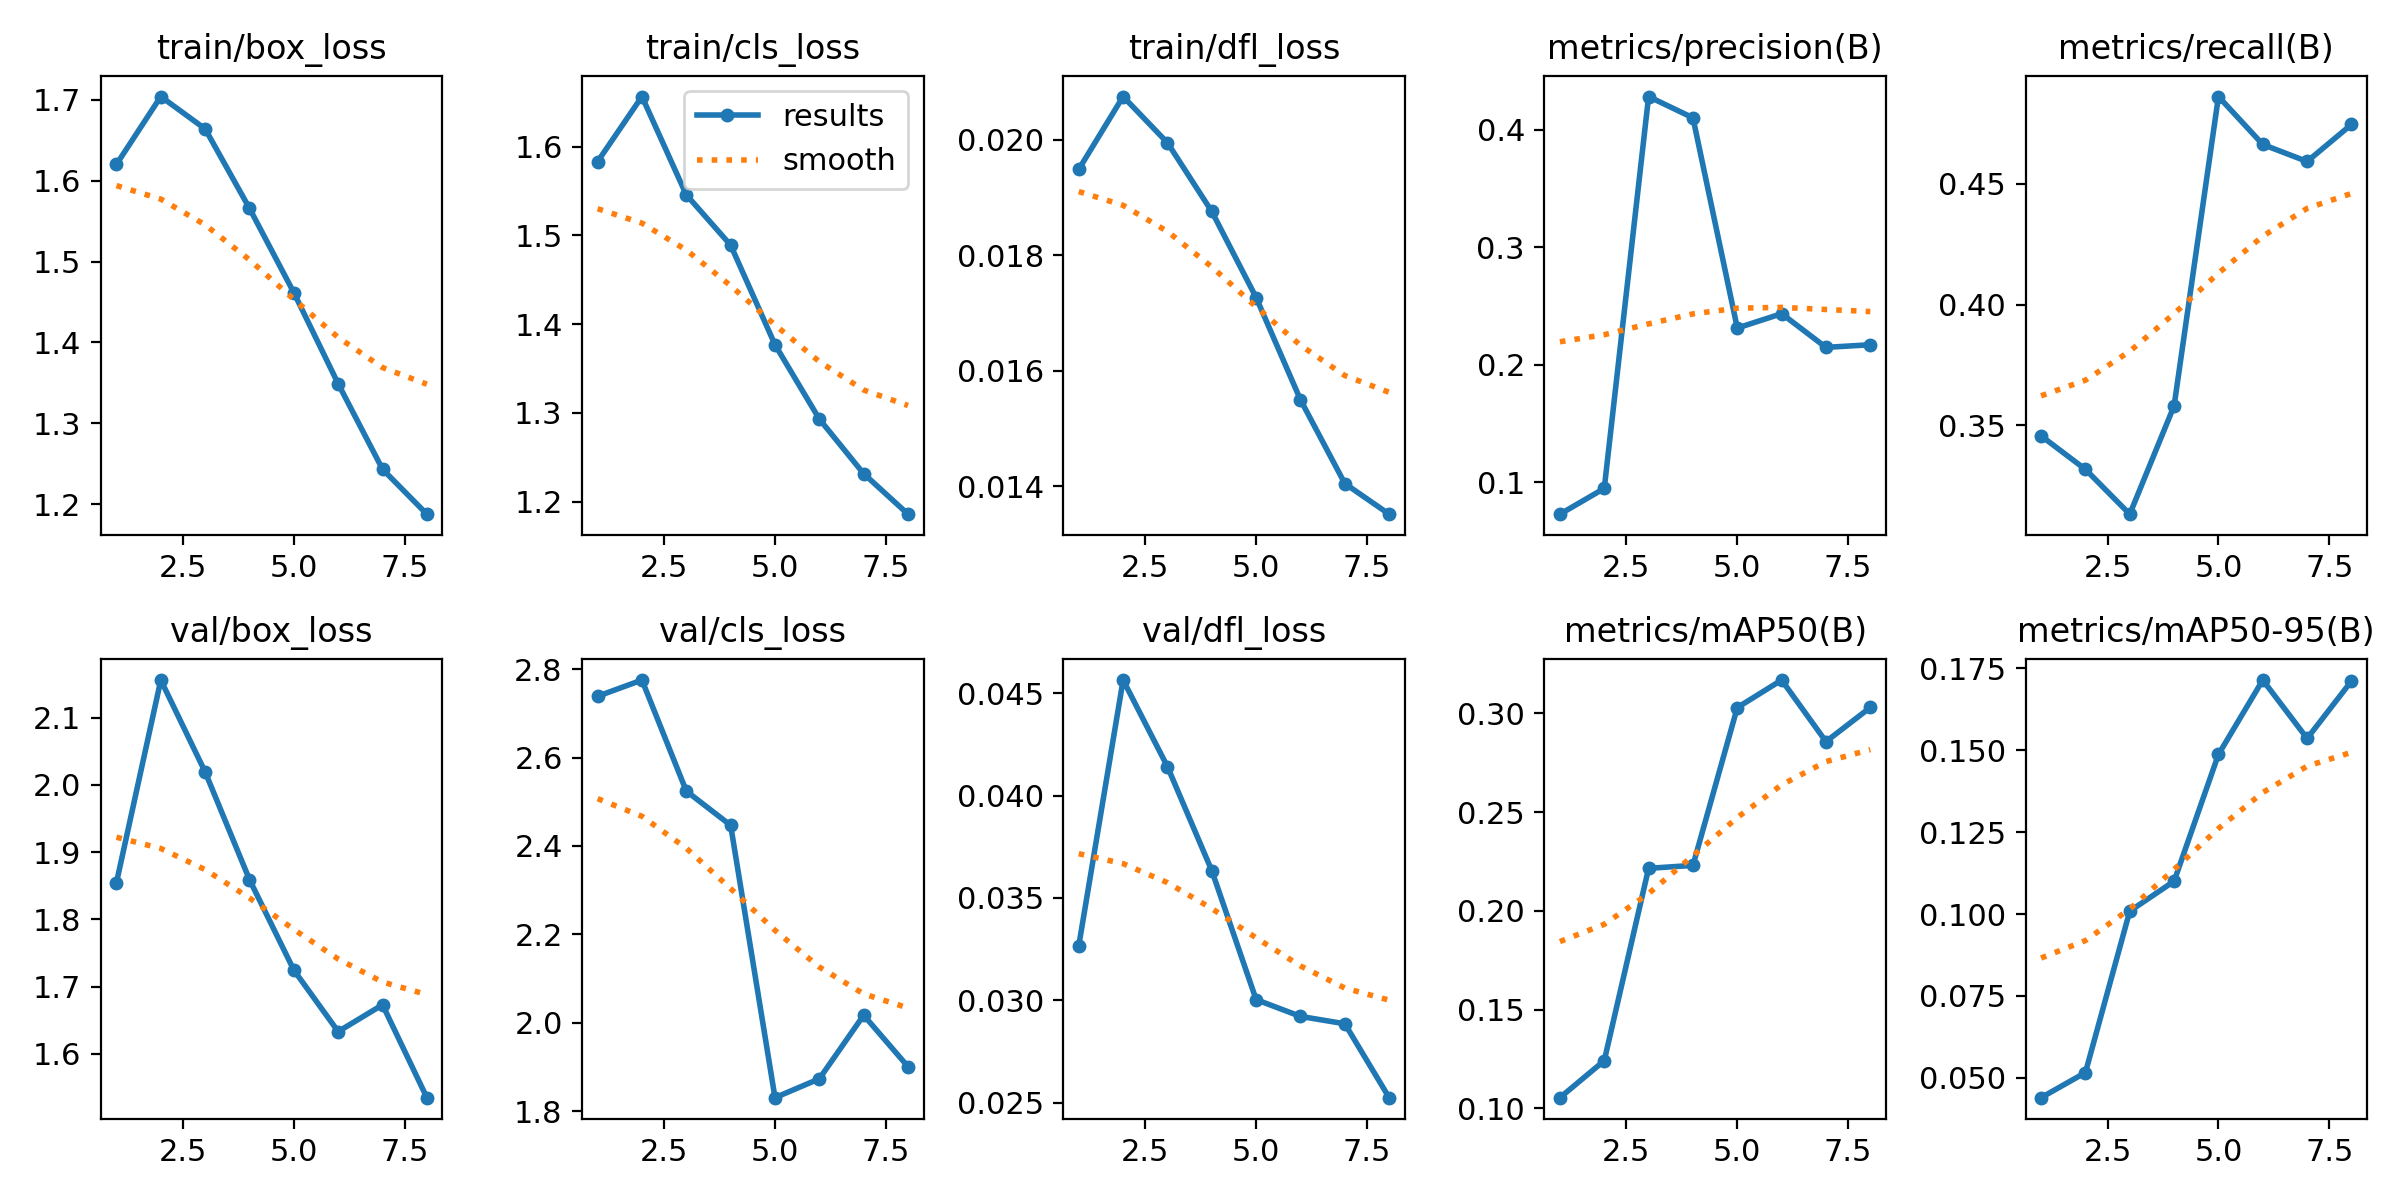

Values plotted in this chart, from the file beside it:
epoch, time, train/box_loss, train/cls_loss, train/dfl_loss, metrics/precision(B), metrics/recall(B), metrics/mAP50(B), metrics/mAP50-95(B), val/box_loss, val/cls_loss, val/dfl_loss, lr/pg0, lr/pg1, lr/pg2
1, 299.3, 1.62, 1.583, 0.01949, 0.07273, 0.3456, 0.1055, 0.04398, 1.855, 2.739, 0.03266, 0.003327, 0.003327, 0.07006
2, 548.9, 1.704, 1.657, 0.02075, 0.09467, 0.3317, 0.1242, 0.05163, 2.156, 2.775, 0.04564, 0.006409, 0.006409, 0.03981
3, 888.7, 1.664, 1.546, 0.01995, 0.4284, 0.3131, 0.2215, 0.1009, 2.019, 2.524, 0.04141, 0.008545, 0.008545, 0.008607
4, 1204, 1.566, 1.489, 0.01876, 0.4103, 0.358, 0.223, 0.11, 1.859, 2.447, 0.03633, 0.006944, 0.006944, 0.006944
5, 1518, 1.462, 1.377, 0.01727, 0.2313, 0.4862, 0.3028, 0.1487, 1.724, 1.83, 0.03003, 0.00505, 0.00505, 0.00505
6, 1856, 1.349, 1.293, 0.0155, 0.2435, 0.4663, 0.3168, 0.1714, 1.633, 1.873, 0.02921, 0.003156, 0.003156, 0.003156
7, 2232, 1.243, 1.232, 0.01405, 0.2148, 0.4593, 0.2856, 0.1536, 1.673, 2.017, 0.02885, 0.00155, 0.00155, 0.00155
8, 2620, 1.188, 1.186, 0.01352, 0.217, 0.4747, 0.3029, 0.1711, 1.535, 1.901, 0.02524, 0.0004768, 0.0004768, 0.0004768
